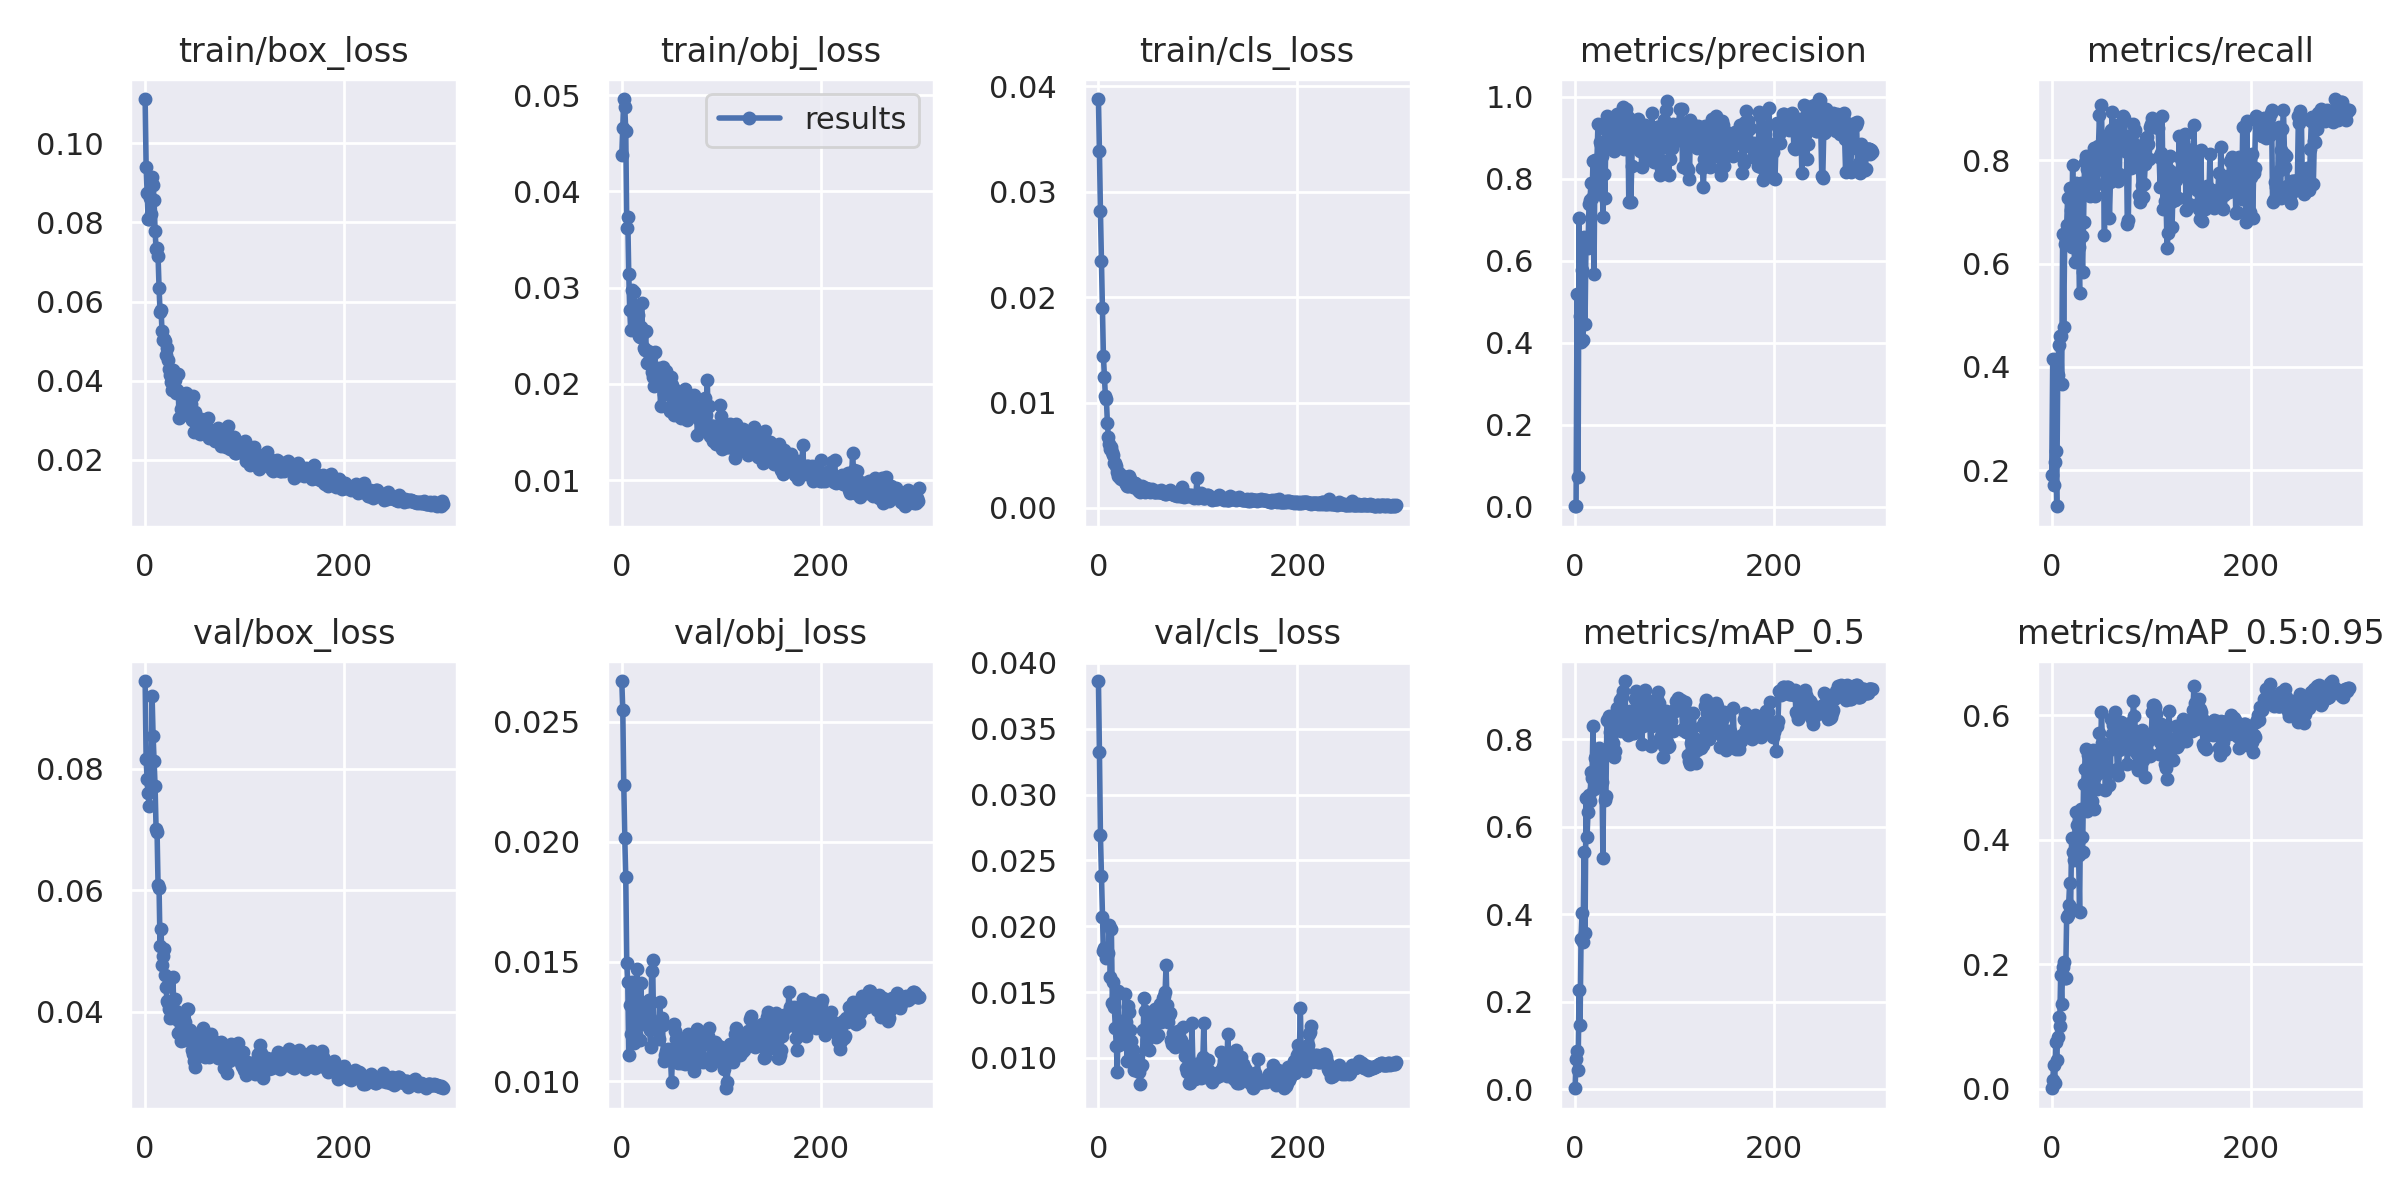

Data behind this chart, as committed beside it:
epoch, train/box_loss, train/obj_loss, train/cls_loss, metrics/precision, metrics/recall, metrics/mAP_0.5, metrics/mAP_0.5:0.95, val/box_loss, val/obj_loss, val/cls_loss, x/lr0, x/lr1, x/lr2
0, 0.1112, 0.04375, 0.03879, 0.001643, 0.1905, 0.002185, 0.0004557, 0.09451, 0.0267, 0.03863, 0.0901, 0.0011, 0.0011
1, 0.09413, 0.04657, 0.03383, 0.002976, 0.4143, 0.06789, 0.01308, 0.08158, 0.0255, 0.03326, 0.07929, 0.002292, 0.002292
2, 0.08734, 0.04958, 0.02818, 0.5181, 0.1714, 0.08777, 0.03809, 0.07832, 0.02236, 0.0269, 0.06848, 0.003477, 0.003477
3, 0.08093, 0.04871, 0.02347, 0.07283, 0.2159, 0.04312, 0.009124, 0.07597, 0.02015, 0.02385, 0.05765, 0.004653, 0.004653
4, 0.08083, 0.04626, 0.01898, 0.7053, 0.2377, 0.2271, 0.07441, 0.07394, 0.01853, 0.02068, 0.04682, 0.005822, 0.005822
5, 0.08619, 0.03619, 0.01441, 0.4646, 0.1302, 0.1478, 0.04517, 0.08148, 0.01492, 0.01809, 0.03598, 0.006983, 0.006983
6, 0.08214, 0.03735, 0.01239, 0.4028, 0.3846, 0.3441, 0.0835, 0.07728, 0.01416, 0.01832, 0.02514, 0.008136, 0.008136
7, 0.0916, 0.03143, 0.01058, 0.5777, 0.4426, 0.4026, 0.1145, 0.09199, 0.0111, 0.0182, 0.01428, 0.009281, 0.009281
8, 0.08956, 0.02765, 0.0103, 0.4065, 0.4603, 0.3359, 0.1006, 0.08549, 0.01319, 0.01761, 0.009736, 0.009736, 0.009736
9, 0.0857, 0.02555, 0.008067, 0.6572, 0.4603, 0.5412, 0.1832, 0.08132, 0.01198, 0.01798, 0.009736, 0.009736, 0.009736
10, 0.07788, 0.0297, 0.006687, 0.4459, 0.3667, 0.3581, 0.1364, 0.07719, 0.01417, 0.01797, 0.009703, 0.009703, 0.009703
11, 0.07321, 0.02751, 0.00603, 0.6514, 0.6581, 0.6651, 0.195, 0.07014, 0.01321, 0.02011, 0.00967, 0.00967, 0.00967
12, 0.07352, 0.02955, 0.005606, 0.6475, 0.4775, 0.5768, 0.2027, 0.06965, 0.01161, 0.01614, 0.009637, 0.009637, 0.009637
13, 0.07147, 0.02805, 0.00579, 0.6316, 0.6381, 0.633, 0.1777, 0.06081, 0.01311, 0.01979, 0.009604, 0.009604, 0.009604
14, 0.06349, 0.02708, 0.005297, 0.7382, 0.6451, 0.6728, 0.1785, 0.06044, 0.01199, 0.01418, 0.009571, 0.009571, 0.009571
15, 0.05738, 0.02609, 0.005031, 0.7487, 0.6752, 0.6595, 0.276, 0.05084, 0.01469, 0.0158, 0.009538, 0.009538, 0.009538
16, 0.0578, 0.02712, 0.004298, 0.7905, 0.7269, 0.7239, 0.2796, 0.05359, 0.01284, 0.01384, 0.009505, 0.009505, 0.009505
17, 0.05242, 0.02494, 0.00426, 0.7519, 0.6556, 0.7109, 0.2951, 0.04775, 0.01254, 0.01224, 0.009472, 0.009472, 0.009472
18, 0.05025, 0.02487, 0.00394, 0.8429, 0.7459, 0.8289, 0.3302, 0.04909, 0.01171, 0.01088, 0.009439, 0.009439, 0.009439
19, 0.05041, 0.02586, 0.003366, 0.567, 0.7028, 0.685, 0.2909, 0.05024, 0.0141, 0.008933, 0.009406, 0.009406, 0.009406
20, 0.04994, 0.02834, 0.003024, 0.845, 0.6318, 0.7565, 0.4035, 0.046, 0.01258, 0.01506, 0.009373, 0.009373, 0.009373
21, 0.04659, 0.0253, 0.00335, 0.7999, 0.7915, 0.7617, 0.3804, 0.04399, 0.01239, 0.01095, 0.00934, 0.00934, 0.00934
22, 0.04832, 0.02375, 0.00288, 0.8467, 0.6876, 0.7058, 0.3678, 0.04182, 0.01269, 0.01278, 0.009307, 0.009307, 0.009307
23, 0.04529, 0.02346, 0.002729, 0.934, 0.6025, 0.7402, 0.4008, 0.0414, 0.0132, 0.01249, 0.009274, 0.009274, 0.009274
24, 0.04297, 0.02553, 0.002826, 0.7649, 0.7567, 0.7808, 0.445, 0.04047, 0.01307, 0.0112, 0.009241, 0.009241, 0.009241
25, 0.04135, 0.0222, 0.003019, 0.8898, 0.7394, 0.7655, 0.4234, 0.03894, 0.01274, 0.01142, 0.009208, 0.009208, 0.009208
26, 0.03954, 0.02345, 0.002671, 0.8817, 0.6995, 0.7642, 0.3959, 0.03918, 0.01298, 0.01263, 0.009175, 0.009175, 0.009175
27, 0.03773, 0.02237, 0.00243, 0.8558, 0.6318, 0.701, 0.3752, 0.03902, 0.01339, 0.01488, 0.009142, 0.009142, 0.009142
28, 0.04256, 0.02215, 0.002273, 0.7068, 0.5429, 0.5288, 0.2846, 0.04562, 0.01214, 0.01275, 0.009109, 0.009109, 0.009109
29, 0.03827, 0.02274, 0.002042, 0.8104, 0.756, 0.7624, 0.45, 0.03897, 0.01142, 0.009742, 0.009076, 0.009076, 0.009076
30, 0.04013, 0.02125, 0.002109, 0.7518, 0.654, 0.661, 0.4038, 0.04202, 0.0146, 0.01395, 0.009043, 0.009043, 0.009043
31, 0.03673, 0.02071, 0.003004, 0.9184, 0.5837, 0.6693, 0.3795, 0.04016, 0.01507, 0.01351, 0.00901, 0.00901, 0.00901
32, 0.03762, 0.0198, 0.002758, 0.9539, 0.6813, 0.8441, 0.4903, 0.03879, 0.0123, 0.01211, 0.008977, 0.008977, 0.008977
33, 0.04157, 0.02335, 0.002458, 0.9047, 0.7966, 0.8424, 0.5134, 0.03641, 0.01217, 0.0113, 0.008944, 0.008944, 0.008944
34, 0.03058, 0.02085, 0.002157, 0.937, 0.8076, 0.8531, 0.5463, 0.03843, 0.01218, 0.01043, 0.008911, 0.008911, 0.008911
35, 0.03667, 0.02156, 0.001971, 0.9343, 0.7838, 0.8172, 0.4467, 0.03935, 0.01247, 0.01059, 0.008878, 0.008878, 0.008878
36, 0.03292, 0.02164, 0.002352, 0.8896, 0.7823, 0.806, 0.5361, 0.03508, 0.01242, 0.0091, 0.008845, 0.008845, 0.008845
37, 0.03652, 0.02147, 0.002331, 0.9286, 0.8038, 0.8328, 0.5135, 0.0378, 0.01175, 0.009056, 0.008812, 0.008812, 0.008812
38, 0.033, 0.02007, 0.002249, 0.875, 0.7301, 0.7913, 0.4586, 0.03905, 0.01329, 0.009922, 0.008779, 0.008779, 0.008779
39, 0.03301, 0.01773, 0.00212, 0.8673, 0.7323, 0.7592, 0.5315, 0.03535, 0.0125, 0.009712, 0.008746, 0.008746, 0.008746
40, 0.03331, 0.01991, 0.001691, 0.881, 0.742, 0.7728, 0.463, 0.03823, 0.01265, 0.009116, 0.008713, 0.008713, 0.008713
41, 0.03678, 0.02172, 0.00162, 0.9473, 0.8054, 0.8272, 0.5448, 0.03677, 0.01233, 0.008955, 0.00868, 0.00868, 0.00868
42, 0.03191, 0.0189, 0.001547, 0.9587, 0.8236, 0.8701, 0.4491, 0.04043, 0.01085, 0.008033, 0.008647, 0.008647, 0.008647
43, 0.03134, 0.02078, 0.001796, 0.9532, 0.8019, 0.8467, 0.5019, 0.04043, 0.01111, 0.009421, 0.008614, 0.008614, 0.008614
44, 0.03242, 0.02136, 0.0021, 0.9056, 0.7316, 0.8239, 0.5018, 0.03693, 0.01128, 0.009491, 0.008581, 0.008581, 0.008581
45, 0.03105, 0.01927, 0.001945, 0.9169, 0.8224, 0.8883, 0.524, 0.03691, 0.01095, 0.01209, 0.008548, 0.008548, 0.008548
46, 0.03419, 0.01972, 0.001735, 0.8957, 0.753, 0.818, 0.481, 0.03606, 0.01135, 0.01455, 0.008515, 0.008515, 0.008515
47, 0.0299, 0.02037, 0.001533, 0.961, 0.8276, 0.8968, 0.5073, 0.03363, 0.01132, 0.01357, 0.008482, 0.008482, 0.008482
48, 0.03611, 0.01717, 0.001879, 0.9741, 0.8879, 0.9093, 0.572, 0.03296, 0.01097, 0.01229, 0.008449, 0.008449, 0.008449
49, 0.02693, 0.02071, 0.001799, 0.8723, 0.8167, 0.8268, 0.5308, 0.03182, 0.01097, 0.01137, 0.008416, 0.008416, 0.008416
50, 0.03216, 0.01988, 0.001779, 0.951, 0.9068, 0.9328, 0.6055, 0.03088, 0.009983, 0.01196, 0.008383, 0.008383, 0.008383
51, 0.0275, 0.01847, 0.001765, 0.9704, 0.7827, 0.8384, 0.5562, 0.03354, 0.01099, 0.0106, 0.00835, 0.00835, 0.00835
52, 0.02951, 0.01951, 0.001545, 0.9335, 0.7848, 0.8479, 0.5521, 0.0344, 0.01131, 0.01327, 0.008317, 0.008317, 0.008317
53, 0.02811, 0.01674, 0.001658, 0.9493, 0.6549, 0.8085, 0.5285, 0.03597, 0.01238, 0.01228, 0.008284, 0.008284, 0.008284
54, 0.03001, 0.01724, 0.00178, 0.7442, 0.8473, 0.8542, 0.4798, 0.03528, 0.01209, 0.0134, 0.008251, 0.008251, 0.008251
55, 0.02636, 0.0171, 0.001565, 0.9225, 0.776, 0.8644, 0.5399, 0.03565, 0.01175, 0.01261, 0.008218, 0.008218, 0.008218
56, 0.03036, 0.01714, 0.001528, 0.7424, 0.8145, 0.8472, 0.5475, 0.03656, 0.01181, 0.01353, 0.008185, 0.008185, 0.008185
57, 0.02737, 0.01871, 0.001497, 0.8301, 0.8143, 0.8557, 0.5434, 0.03454, 0.01078, 0.0137, 0.008152, 0.008152, 0.008152
58, 0.02815, 0.01738, 0.001538, 0.9242, 0.6872, 0.8139, 0.4884, 0.03721, 0.01173, 0.01159, 0.008119, 0.008119, 0.008119
59, 0.0296, 0.01764, 0.001598, 0.9364, 0.7587, 0.814, 0.5106, 0.03655, 0.01112, 0.01286, 0.008086, 0.008086, 0.008086
... 240 more rows
